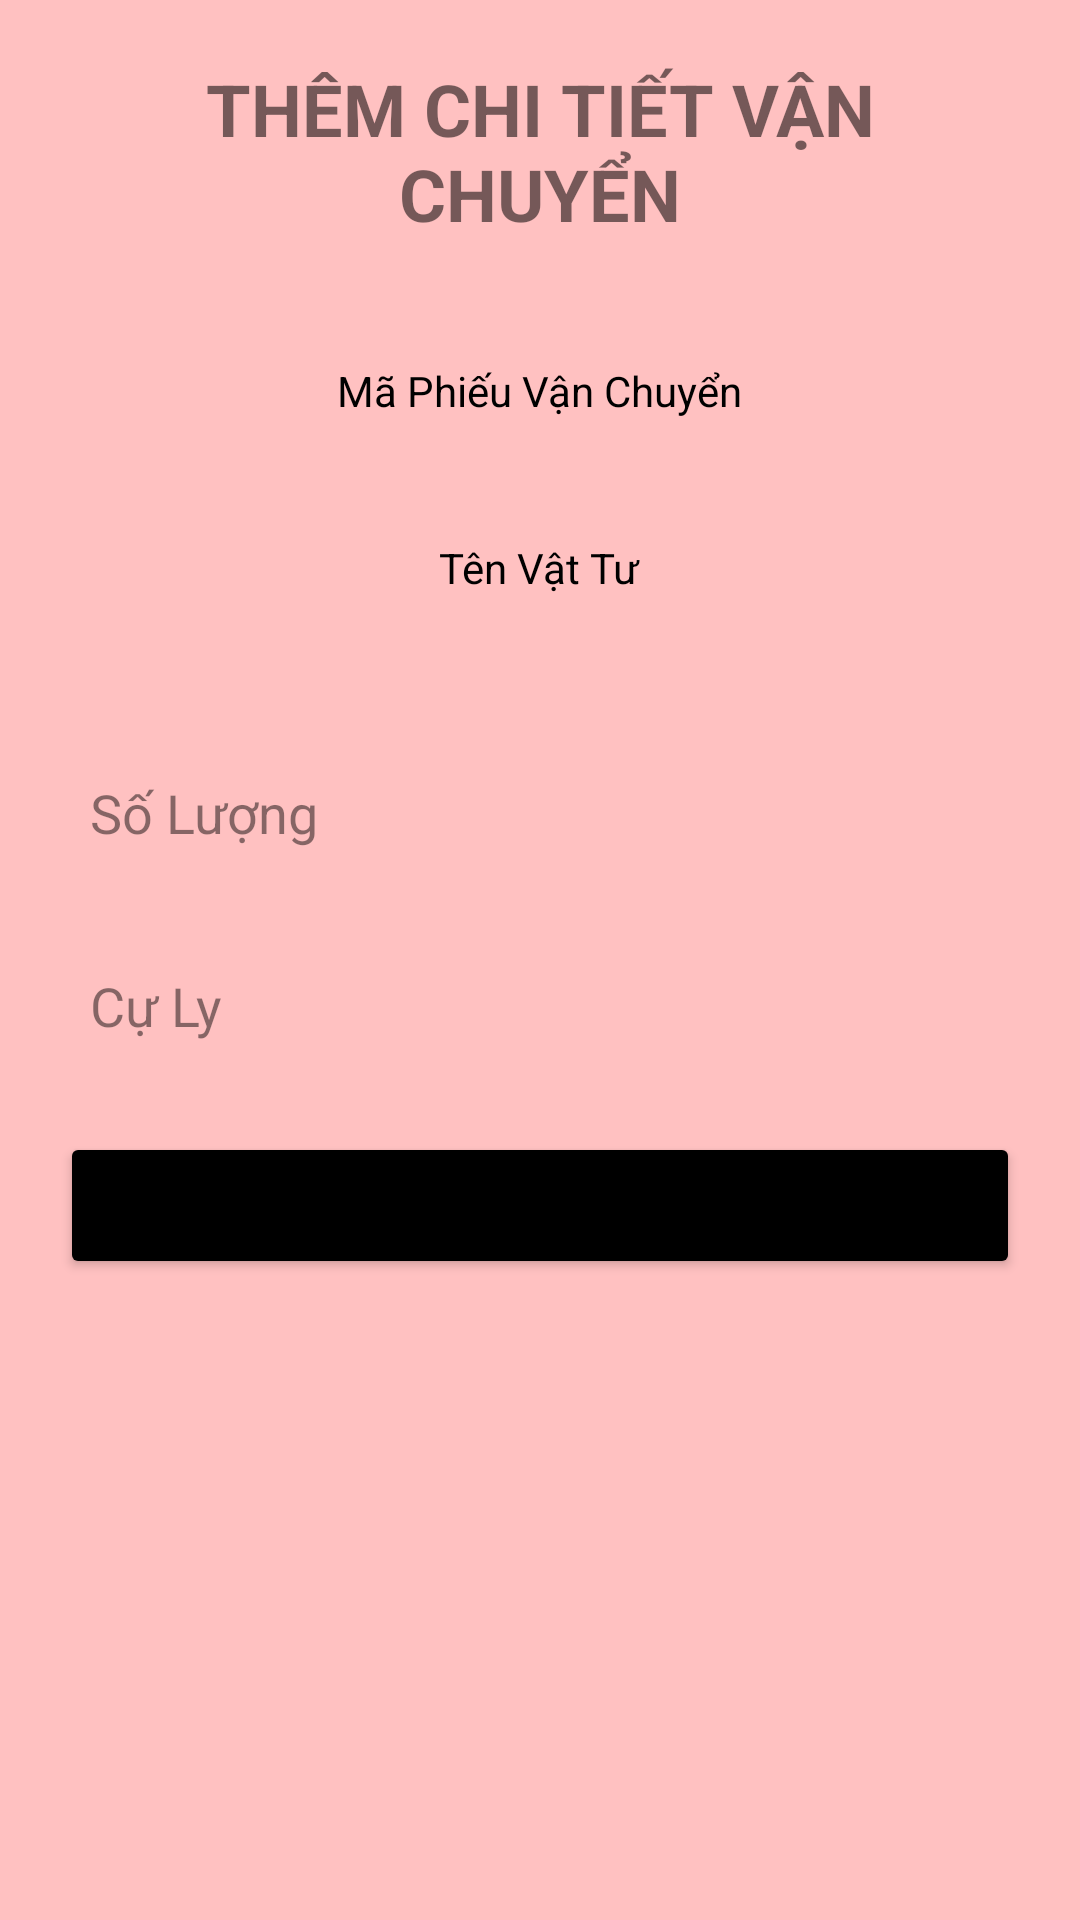

Here is an Android app screen rendered from its layout file. Give the layout XML and the strings, colors and styles it references.
<!-- AndroidManifest.xml: application theme Theme.MyApplication -->
<!-- res/layout/activity_them_ctvc.xml -->
<?xml version="1.0" encoding="utf-8"?>
<LinearLayout xmlns:android="http://schemas.android.com/apk/res/android"
    xmlns:app="http://schemas.android.com/apk/res-auto"
    android:layout_width="match_parent"
    android:layout_height="match_parent"
    android:background="#FFC1C1">

    <LinearLayout
        android:layout_width="match_parent"
        android:layout_height="match_parent"
        android:layout_margin="10dp"
        android:backgroundTint="#FFFFFF"
        android:orientation="vertical">

        <ImageView
            android:id="@+id/btnReturn6"
            android:layout_width="match_parent"
            android:layout_height="wrap_content"
            android:src="@drawable/back1" />

        <TextView
            android:id="@+id/txtDSVC"
            android:layout_width="match_parent"
            android:layout_height="wrap_content"
            android:padding="10dp"
            android:text="Thêm Chi Tiết Vận Chuyển"
            android:textAlignment="center"
            android:textAllCaps="true"
            android:textSize="24sp"
            android:textStyle="bold" />

        <LinearLayout
            android:layout_width="match_parent"
            android:layout_height="match_parent"
            android:layout_gravity="center"

            android:orientation="vertical">


            <TextView
                android:layout_width="wrap_content"
                android:layout_height="wrap_content"
                android:layout_gravity="center"
                android:layout_marginTop="20dp"
                android:padding="10dp"
                android:text="@string/MaPVC"
                android:textColor="@color/black"
                android:textColorHighlight="@color/black"
                android:textColorHint="#79000000" />

            <Spinner
                android:id="@+id/spnMaPVC"
                android:layout_width="match_parent"
                android:layout_height="wrap_content"
                android:layout_marginHorizontal="20dp"
                android:background="@drawable/shape_email"
                android:padding="10dp"
                android:spinnerMode="dropdown"
                android:textColor="@color/black"
                android:textColorHighlight="@color/black"
                android:textColorHint="#79000000" />


            <TextView
                android:layout_width="wrap_content"
                android:layout_height="wrap_content"
                android:layout_gravity="center"
                android:padding="10dp"
                android:text="@string/TenVT"
                android:textColor="@color/black"
                android:textColorHighlight="@color/black"
                android:textColorHint="#79000000" />

            <Spinner
                android:id="@+id/spnVT"
                android:layout_width="match_parent"
                android:layout_height="wrap_content"
                android:layout_marginHorizontal="20dp"
                android:background="@drawable/shape_email"
                android:padding="10dp"
                android:spinnerMode="dropdown"
                android:textColor="@color/black"
                android:textColorHighlight="@color/black"
                android:textColorHint="#79000000" />

            <EditText
                android:id="@+id/edtSoLuong"
                android:layout_width="match_parent"
                android:layout_height="wrap_content"
                android:layout_marginLeft="10dp"
                android:layout_marginTop="20dp"
                android:layout_marginRight="10dp"
                android:background="@drawable/shape_email"
                android:drawablePadding="10dp"
                android:hint="@string/SL"
                android:padding="10dp"
                android:textColor="@color/black"
                android:textColorHighlight="@color/black"
                android:textColorHint="#79000000" />

            <EditText
                android:id="@+id/edtCuLy"
                android:layout_width="match_parent"
                android:layout_height="wrap_content"
                android:layout_marginLeft="10dp"
                android:layout_marginTop="20dp"
                android:layout_marginRight="10dp"
                android:background="@drawable/shape_email"
                android:drawablePadding="10dp"
                android:hint="@string/Cly"
                android:padding="10dp"
                android:textColor="@color/black"
                android:textColorHighlight="@color/black"
                android:textColorHint="#79000000" />


            <LinearLayout
                android:layout_width="match_parent"
                android:layout_height="wrap_content"
                android:orientation="horizontal">

                <Button
                    android:id="@+id/btnTaoCTVC"
                    android:layout_width="match_parent"
                    android:layout_height="wrap_content"
                    android:layout_marginLeft="10dp"
                    android:layout_marginTop="20dp"
                    android:layout_marginRight="10dp"
                    android:layout_marginBottom="10dp"
                    android:backgroundTint="@color/black"
                    android:padding="15dp"
                    android:text="Tạo CT Vận Chuyển"
                    app:cornerRadius="25dp" />
            </LinearLayout>
        </LinearLayout>
    </LinearLayout>
</LinearLayout>
<!-- resources referenced by this layout -->
<resources>
  <string name="Cly">Cự Ly</string>
  <string name="MaPVC">Mã Phiếu Vận Chuyển</string>
  <string name="SL">Số Lượng</string>
  <string name="TenVT">Tên Vật Tư</string>
  <style name="Theme.MyApplication" parent="Theme.MaterialComponents.DayNight.DarkActionBar">
          
          <item name="colorPrimary">@color/purple_500</item>
          <item name="colorPrimaryVariant">@color/purple_700</item>
          <item name="colorOnPrimary">@color/white</item>
          
          <item name="colorSecondary">@color/teal_200</item>
          <item name="colorSecondaryVariant">@color/teal_700</item>
          <item name="colorOnSecondary">@color/black</item>
          
          <item name="android:statusBarColor" tools:targetApi="l">?attr/colorPrimaryVariant</item>
          
      </style>
  <!-- not gathered from this repository: default colours our renderer supplied (Android Studio template values) -->
  <color name="purple_500">#FF6200EE</color>
  <color name="purple_700">#FF3700B3</color>
  <color name="teal_200">#FF03DAC5</color>
  <color name="teal_700">#FF018786</color>
  <color name="black">#FF000000</color>
  <color name="white">#FFFFFFFF</color>
</resources>
